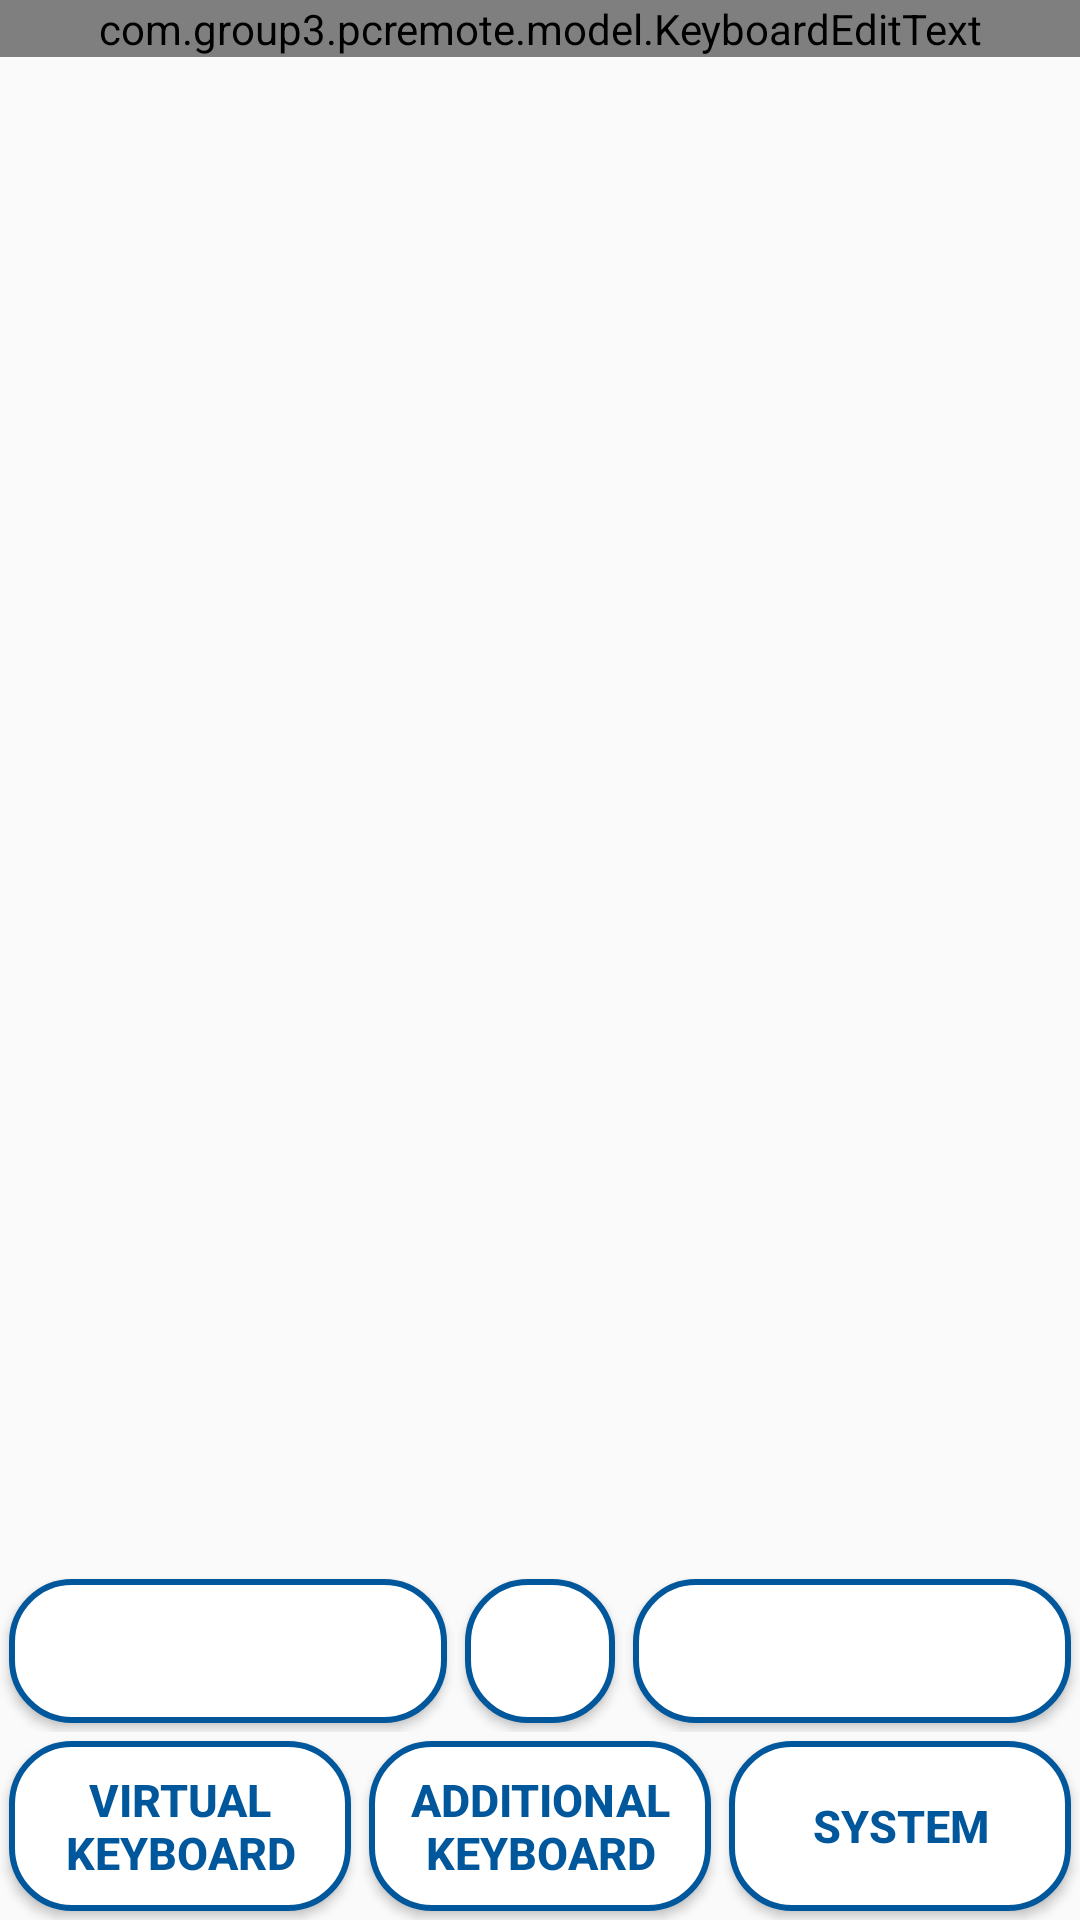

Write the Android layout XML for this screen, with the resource values it uses.
<!-- AndroidManifest.xml: application theme AppTheme -->
<!-- res/layout/fragment_layout_remotecontrol.xml -->
<?xml version="1.0" encoding="utf-8"?>

<LinearLayout xmlns:android="http://schemas.android.com/apk/res/android"
    android:layout_width="match_parent"
    android:layout_height="match_parent"
    android:orientation="vertical" >
	
    
    <LinearLayout
        android:id="@+id/linearLayoutEssentialMode"
        android:layout_width="match_parent"
        android:layout_height="match_parent"
        android:background="@drawable/mixed_blue_white"
        android:orientation="vertical" >

        <RelativeLayout
            android:id="@+id/relativeLayoutTouchpad"
            android:layout_width="match_parent"
            android:layout_height="0dp"
            android:layout_weight="1" >

            android:inputType="textNoSuggestions" is used because "This happens because in cases 
            where the user types a space, certain devices will capitalize the previous word 
            (if it is the first word and inputType="name").Therefore, afterTextChanged gets called twice. 
            Once for the space, and once for the capitalization"

            <com.group3.pcremote.model.KeyboardEditText
                android:id="@+id/txtKeyPress"
                android:layout_width="match_parent"
                android:layout_height="wrap_content"
                android:inputType="textNoSuggestions|textPassword|textVisiblePassword"
                android:textColor="@color/White"
                android:textCursorDrawable="@null" />
        </RelativeLayout>

        <LinearLayout
            android:id="@+id/linearLayoutMouseButton"
            android:layout_width="match_parent"
            android:layout_height="wrap_content"
            android:orientation="horizontal" >

            <Button
                android:id="@+id/btnLeftMouse"
                style="@style/button_virtual"
                android:layout_width="0dp"
                android:layout_height="wrap_content"
                android:layout_weight="1" />

            <Button
                android:id="@+id/btnMiddleMouse"
                style="@style/button_virtual"
                android:layout_width="50dp"
                android:layout_height="wrap_content" />

            <Button
                android:id="@+id/btnRightMouse"
                style="@style/button_virtual"
                android:layout_width="0dp"
                android:layout_height="wrap_content"
                android:layout_weight="1" />
        </LinearLayout>

        <LinearLayout
            android:id="@+id/linearLayoutBottomMenu"
            android:layout_width="match_parent"
            android:layout_height="wrap_content"
            android:orientation="horizontal" >

            <Button
                android:id="@+id/btnShowVirtualKeyboard"
                style="@style/button_virtual"
                android:layout_width="0dp"
                android:layout_height="match_parent"
                android:layout_weight="1"
                android:text="Virtual Keyboard" />

            <Button
                android:id="@+id/btnShowAdditionalKeyboard"
                style="@style/button_virtual"
                android:layout_width="0dp"
                android:layout_height="match_parent"
                android:layout_weight="1"
                android:text="Additional keyboard" />

            <Button
                android:id="@+id/btnShowSystemControl"
                style="@style/button_virtual"
                android:layout_width="0dp"
                android:layout_height="match_parent"
                android:layout_weight="1"
                android:text="System" />
        </LinearLayout>

        <FrameLayout
            android:id="@+id/frameLayoutBottomMenu"
            android:layout_width="match_parent"
            android:layout_height="wrap_content" />
    </LinearLayout>
	
    
    <LinearLayout
        android:id="@+id/linearLayoutPowerpointMode"
        android:layout_width="match_parent"
        android:layout_height="match_parent"
        android:background="@color/MainColor"
        android:orientation="vertical"
        android:visibility="gone" >

        <Chronometer
            android:id="@+id/chronometer"
            android:layout_width="match_parent"
            android:layout_height="0dp"
            android:layout_weight="1"
            android:gravity="center_horizontal|center_vertical"
            android:text="Chronometer"
            android:textColor="@color/White"
            android:textSize="@dimen/abc_text_size_display_3_material" />

        <LinearLayout
            android:layout_width="match_parent"
            android:layout_height="0dp"
            android:layout_weight="0.6"
            android:orientation="horizontal" >

            <Button
                android:id="@+id/btnTimer"
                style="@style/button_virtual"
                android:layout_width="match_parent"
                android:layout_height="match_parent"
                android:layout_weight="1"
                android:scaleType="fitCenter"
                android:text="Start timer" />

            <Button
                android:id="@+id/btnStartSlideshow"
                style="@style/button_virtual"
                android:layout_width="match_parent"
                android:layout_height="match_parent"
                android:layout_weight="1"
                android:scaleType="fitCenter"
                android:text="Start Slideshow" />

            <Button
                android:id="@+id/btnStopSlideshow"
                style="@style/button_virtual"
                android:layout_width="match_parent"
                android:layout_height="match_parent"
                android:layout_weight="1"
                android:scaleType="fitCenter"
                android:text="Stop Slideshow" />
        </LinearLayout>

        <LinearLayout
            android:layout_width="match_parent"
            android:layout_height="0dp"
            android:layout_weight="2" >

            <ImageButton
                android:id="@+id/btnBack"
                android:layout_width="0dp"
                android:layout_height="match_parent"
                android:layout_weight="1"
                android:background="@android:color/transparent"
                android:scaleType="fitCenter"
                android:src="@drawable/back" />

            <ImageButton
                android:id="@+id/btnNext"
                android:layout_width="0dp"
                android:layout_height="match_parent"
                android:layout_weight="1"
                android:background="@android:color/transparent"
                android:scaleType="fitCenter"
                android:src="@drawable/next" />
        </LinearLayout>
    </LinearLayout>

</LinearLayout>
<!-- resources referenced by this layout -->
<resources>
  <color name="MainColor">#01579b</color>
  <color name="White">#FFFFFF</color>
  <!-- drawable back: png bitmap (drawable, 31932 bytes) -->
  <!-- drawable next: png bitmap (drawable, 31953 bytes) -->
  <style name="button_virtual">
          <item name="android:layout_width">wrap_content</item>
          <item name="android:layout_height">wrap_content</item>
          <item name="android:textColor">@color/MainColor</item>
          <item name="android:gravity">center</item>
          <item name="android:layout_margin">3dp</item>
          <item name="android:textSize">15sp</item>
          <item name="android:textStyle">bold</item>
          
  <item name="android:background">@drawable/buttonshape</item>
      </style>
  <style name="AppTheme" parent="@style/Theme.AppCompat.Light.DarkActionBar">
  
          
          
          <item name="android:activatedBackgroundIndicator">@drawable/drawer_item_activated_background</item>
      </style>
  <!-- drawable buttonshape (drawable) -->
  <?xml version="1.0" encoding="utf-8"?>
  
  <selector xmlns:android="http://schemas.android.com/apk/res/android">
  
      <item android:state_pressed="true">
          <shape xmlns:android="http://schemas.android.com/apk/res/android" android:shape="rectangle">
              <corners android:radius="20dp" />
  			
              
              <solid android:color="#b3e5fc" />
  			
              <padding android:bottom="2dp" android:left="2dp" android:right="2dp" android:top="2dp" />
              
  			
              <stroke android:width="2dp" android:color="@color/MainColor" />
          </shape>
         
      </item>
      <item>
          <shape xmlns:android="http://schemas.android.com/apk/res/android" android:shape="rectangle">
              <corners android:radius="20dp" />
  
              <solid android:color="@android:color/white" />
  
              <padding android:bottom="2dp" android:left="2dp" android:right="2dp" android:top="2dp" />
  
              <stroke android:width="2dp" android:color="@color/MainColor" />
          </shape>
      </item>
  
  </selector>
  <!-- drawable drawer_item_activated_background (drawable) -->
  <?xml version="1.0" encoding="utf-8"?>
  
  <selector xmlns:android="http://schemas.android.com/apk/res/android">
  
      <item android:drawable="@color/MyLightBlue" android:state_activated="true"/>
      <item android:drawable="@color/MyLightLightBlue" android:state_pressed="true"/>
      <item android:drawable="@android:color/transparent"/>
  
  </selector>
  <color name="MyLightBlue">#29b6f6</color>
  <color name="MyLightLightBlue">#81d4fa</color>
</resources>
